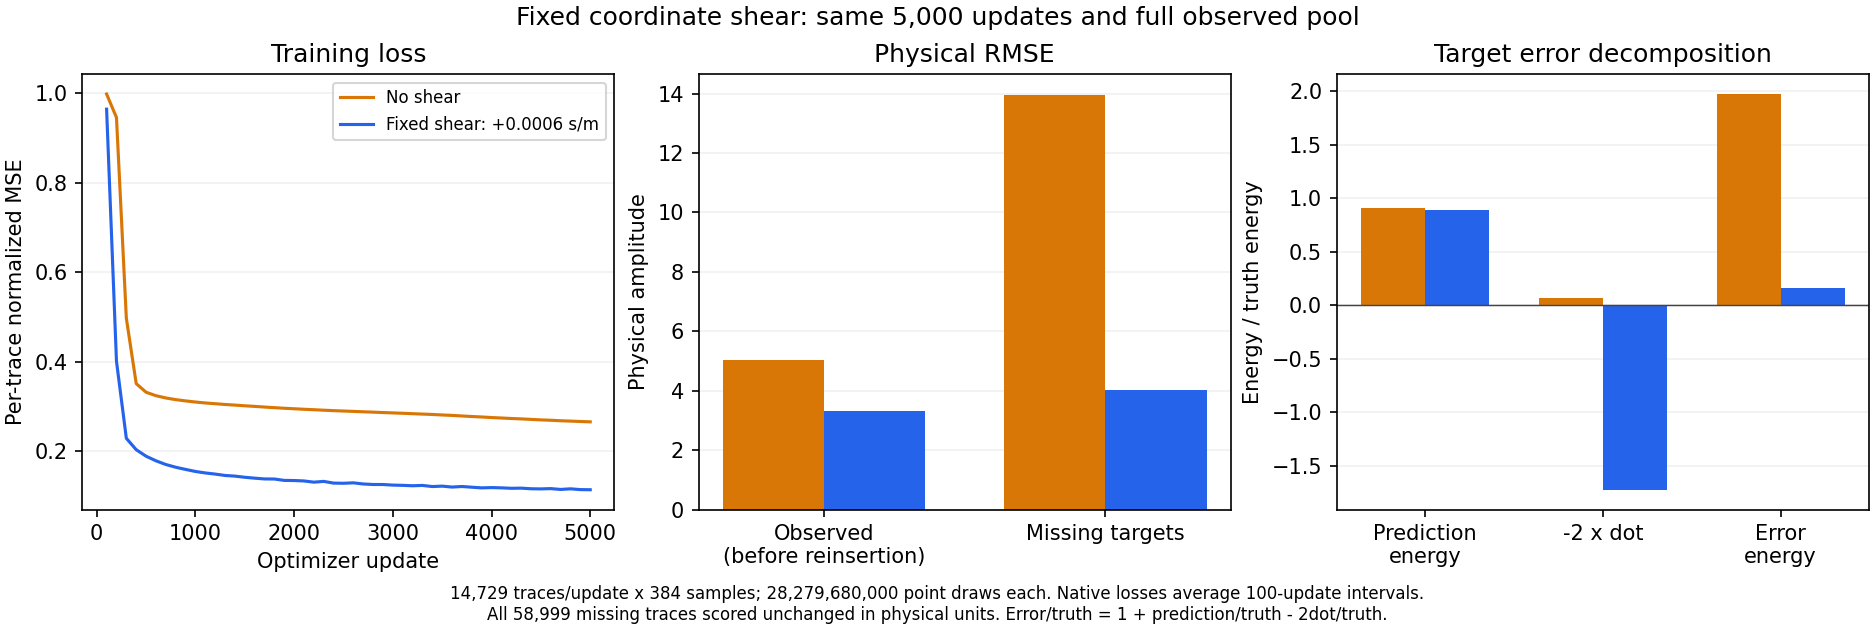

The table this chart was drawn from, first rows:
run, source_run, shear_s_per_m, traces_per_update, optimizer_updates, total_point_draws_including_repeats, target_trace_count, target_sample_count, target_snr_db, target_rmse, observed_model_rmse_before_reinsertion_n…, observed_reinsertion_max_abs_difference, truth_rms, prediction_rms, uncentered_cosine, truth_energy, prediction_energy, truth_prediction_dot, error_energy, energy_identity_absolute_difference, final_batch_loss, training_seconds, outer_action_seconds
full_no_shear, runs/study_031_c3_siren_10db/20260909T01…, 0.0, 14729, 5000, 28279680000, 58999, 22655616, -2.948, 13.95, 5.041, 0.0, 9.939, 9.468, -0.0336, 2237830414, 2030840025, -71637368, 4411945175, 9.5367431640625e-07, 0.265, 1349, 1387
full_fixed_shear, runs/study_031_c3_siren_10db/20260909T01…, 0.0006, 14729, 5000, 28279680000, 58999, 22655616, 7.883, 4.01, 3.31, 0.0, 9.939, 9.354, 0.9153, 2237830414, 1982160802, 1927821952, 364347313, 6.556510925292969e-07, 0.1121, 1267, 1298
